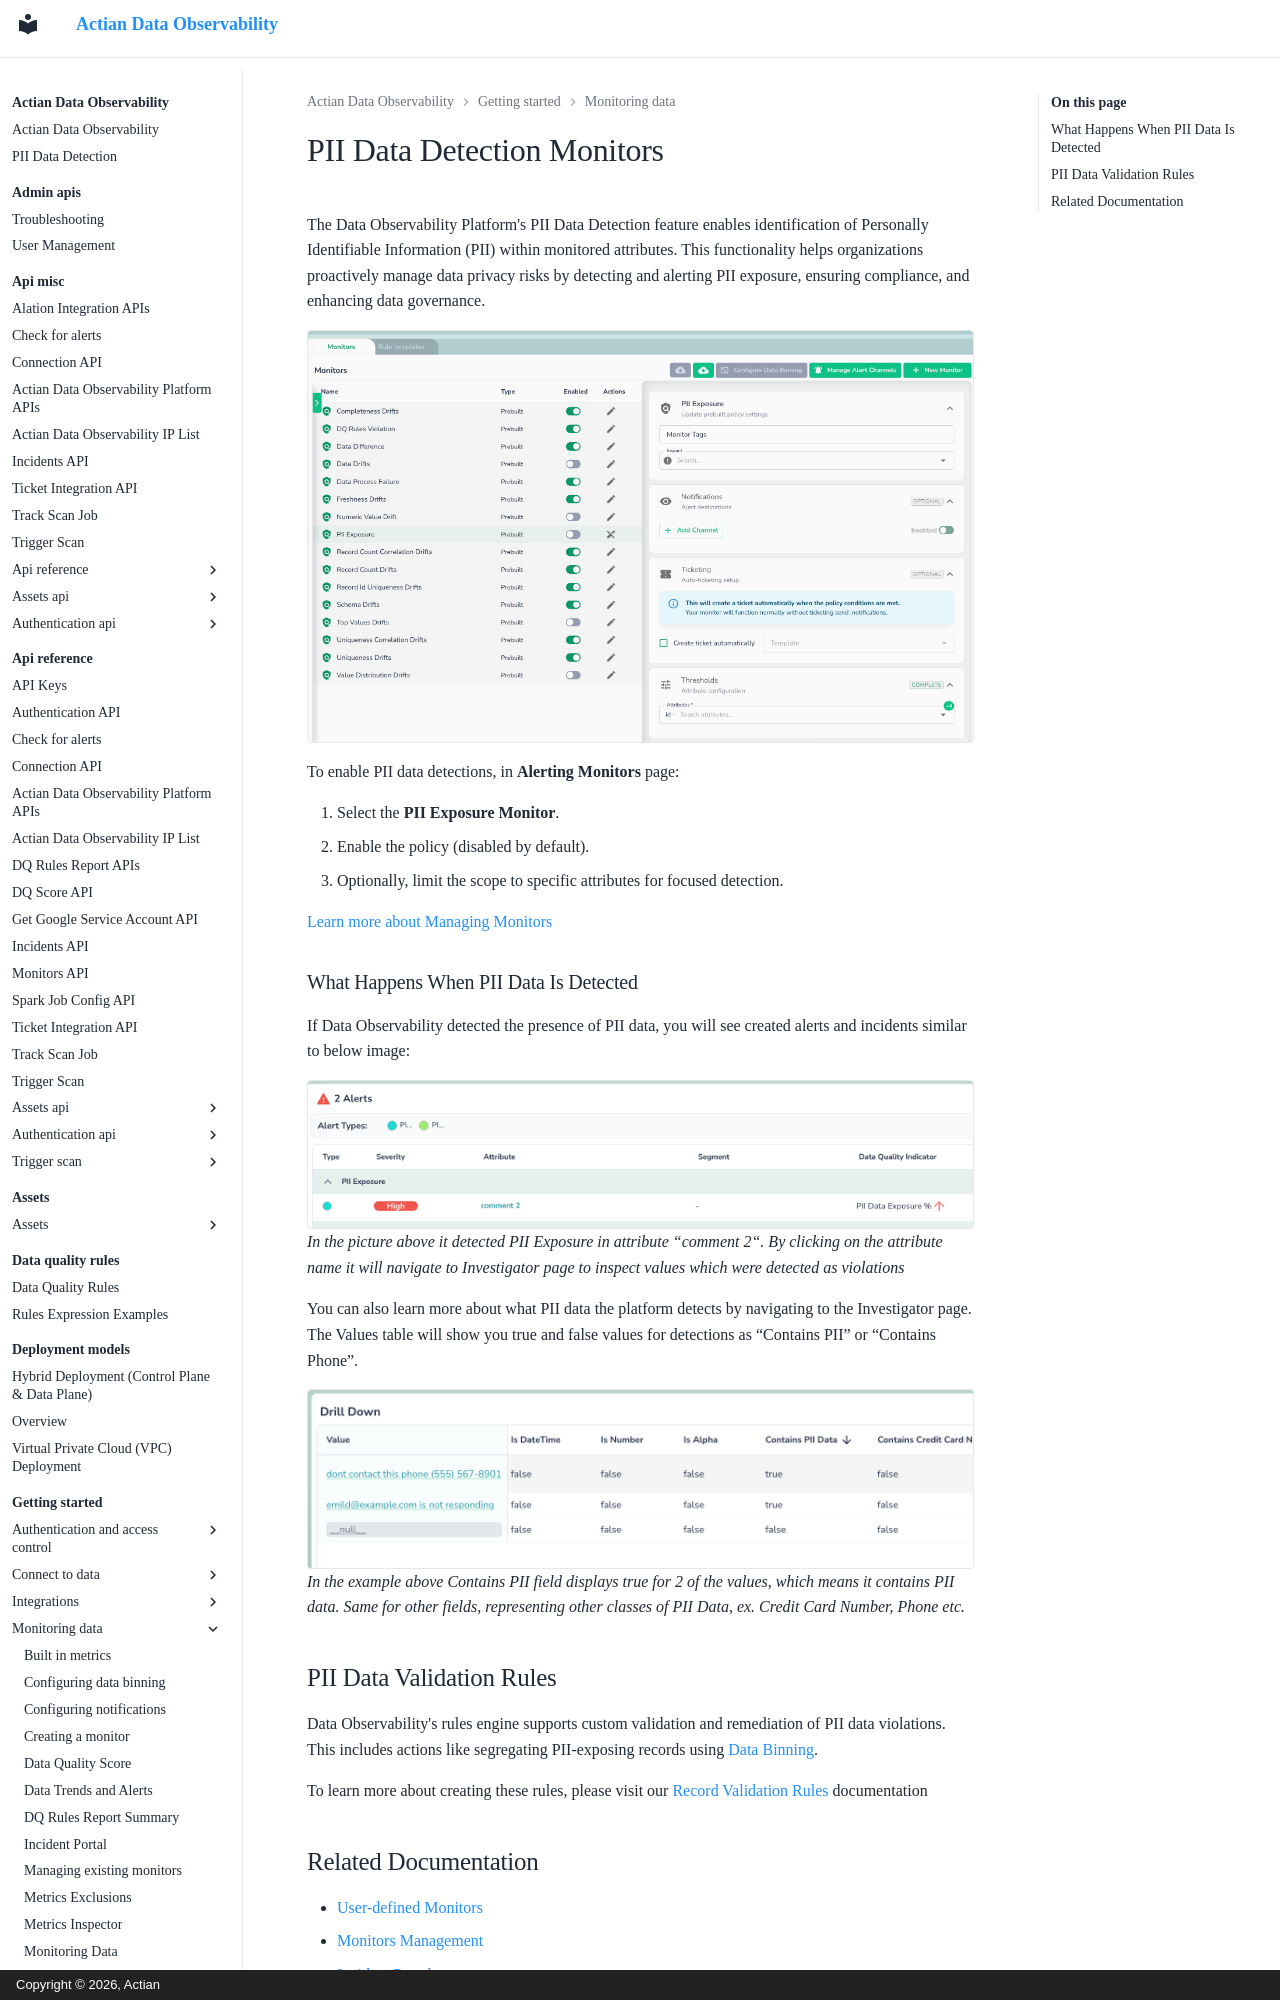

repository: ActianCorp/data-observability-docs · page: getting-started/monitoring-data/pii-data-detection-monitors.html · generator: mkdocs · copyright: Copyright © 2026, Actian

# PII Data Detection Monitors

The Data Observability Platform's PII Data Detection feature enables identification of Personally Identifiable Information (PII) within monitored attributes. This functionality helps organizations proactively manage data privacy risks by detecting and alerting PII exposure, ensuring compliance, and enhancing data governance.

![](images/pii-monitor.png)

To enable PII data detections, in **Alerting Monitors** page:

1. Select the **PII Exposure Monitor**.
2. Enable the policy (disabled by default).
3. Optionally, limit the scope to specific attributes for focused detection.

[Learn more about Managing Monitors](monitors-management/)<br>

### What Happens When PII Data Is Detected

If Data Observability detected the presence of PII data, you will see created alerts and incidents similar to below image:

![](images/pii-monitor-detected.png)
_In the picture above it detected PII Exposure in attribute “comment 2“. By clicking on the attribute name it will navigate to Investigator page to inspect values which were detected as violations_

You can also learn more about what PII data the platform detects by navigating to the Investigator page.  The Values table will show you true and false values for detections as “Contains PII” or “Contains Phone”.

![](images/pii-investigator.png)
_In the example above Contains PII field displays true for 2 of the values, which means it contains PII data. Same for other fields, representing other classes of PII Data, ex. Credit Card Number, Phone etc._
